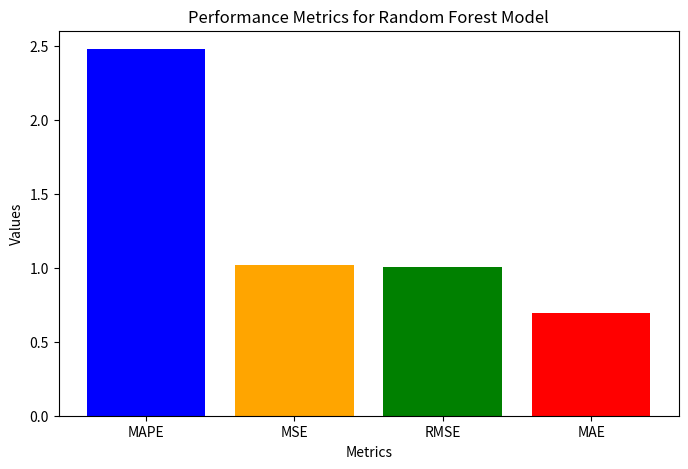

Generate this figure with matplotlib:
import matplotlib.pyplot as plt

# Metrics for the Random Forest model
mape_rf = 2.48
mse_rf = 1.0179
rmse_rf = 1.0089
mae_rf = 0.6967

# Labels for the metrics
metrics = ['MAPE', 'MSE', 'RMSE', 'MAE']

# Values for the Random Forest model
rf_values = [mape_rf, mse_rf, rmse_rf, mae_rf]

# Plotting the metrics for the Random Forest model
plt.figure(figsize=(8, 5))
plt.bar(metrics, rf_values, color=['blue', 'orange', 'green', 'red'])
plt.title('Performance Metrics for Random Forest Model')
plt.xlabel('Metrics')
plt.ylabel('Values')
plt.show()
